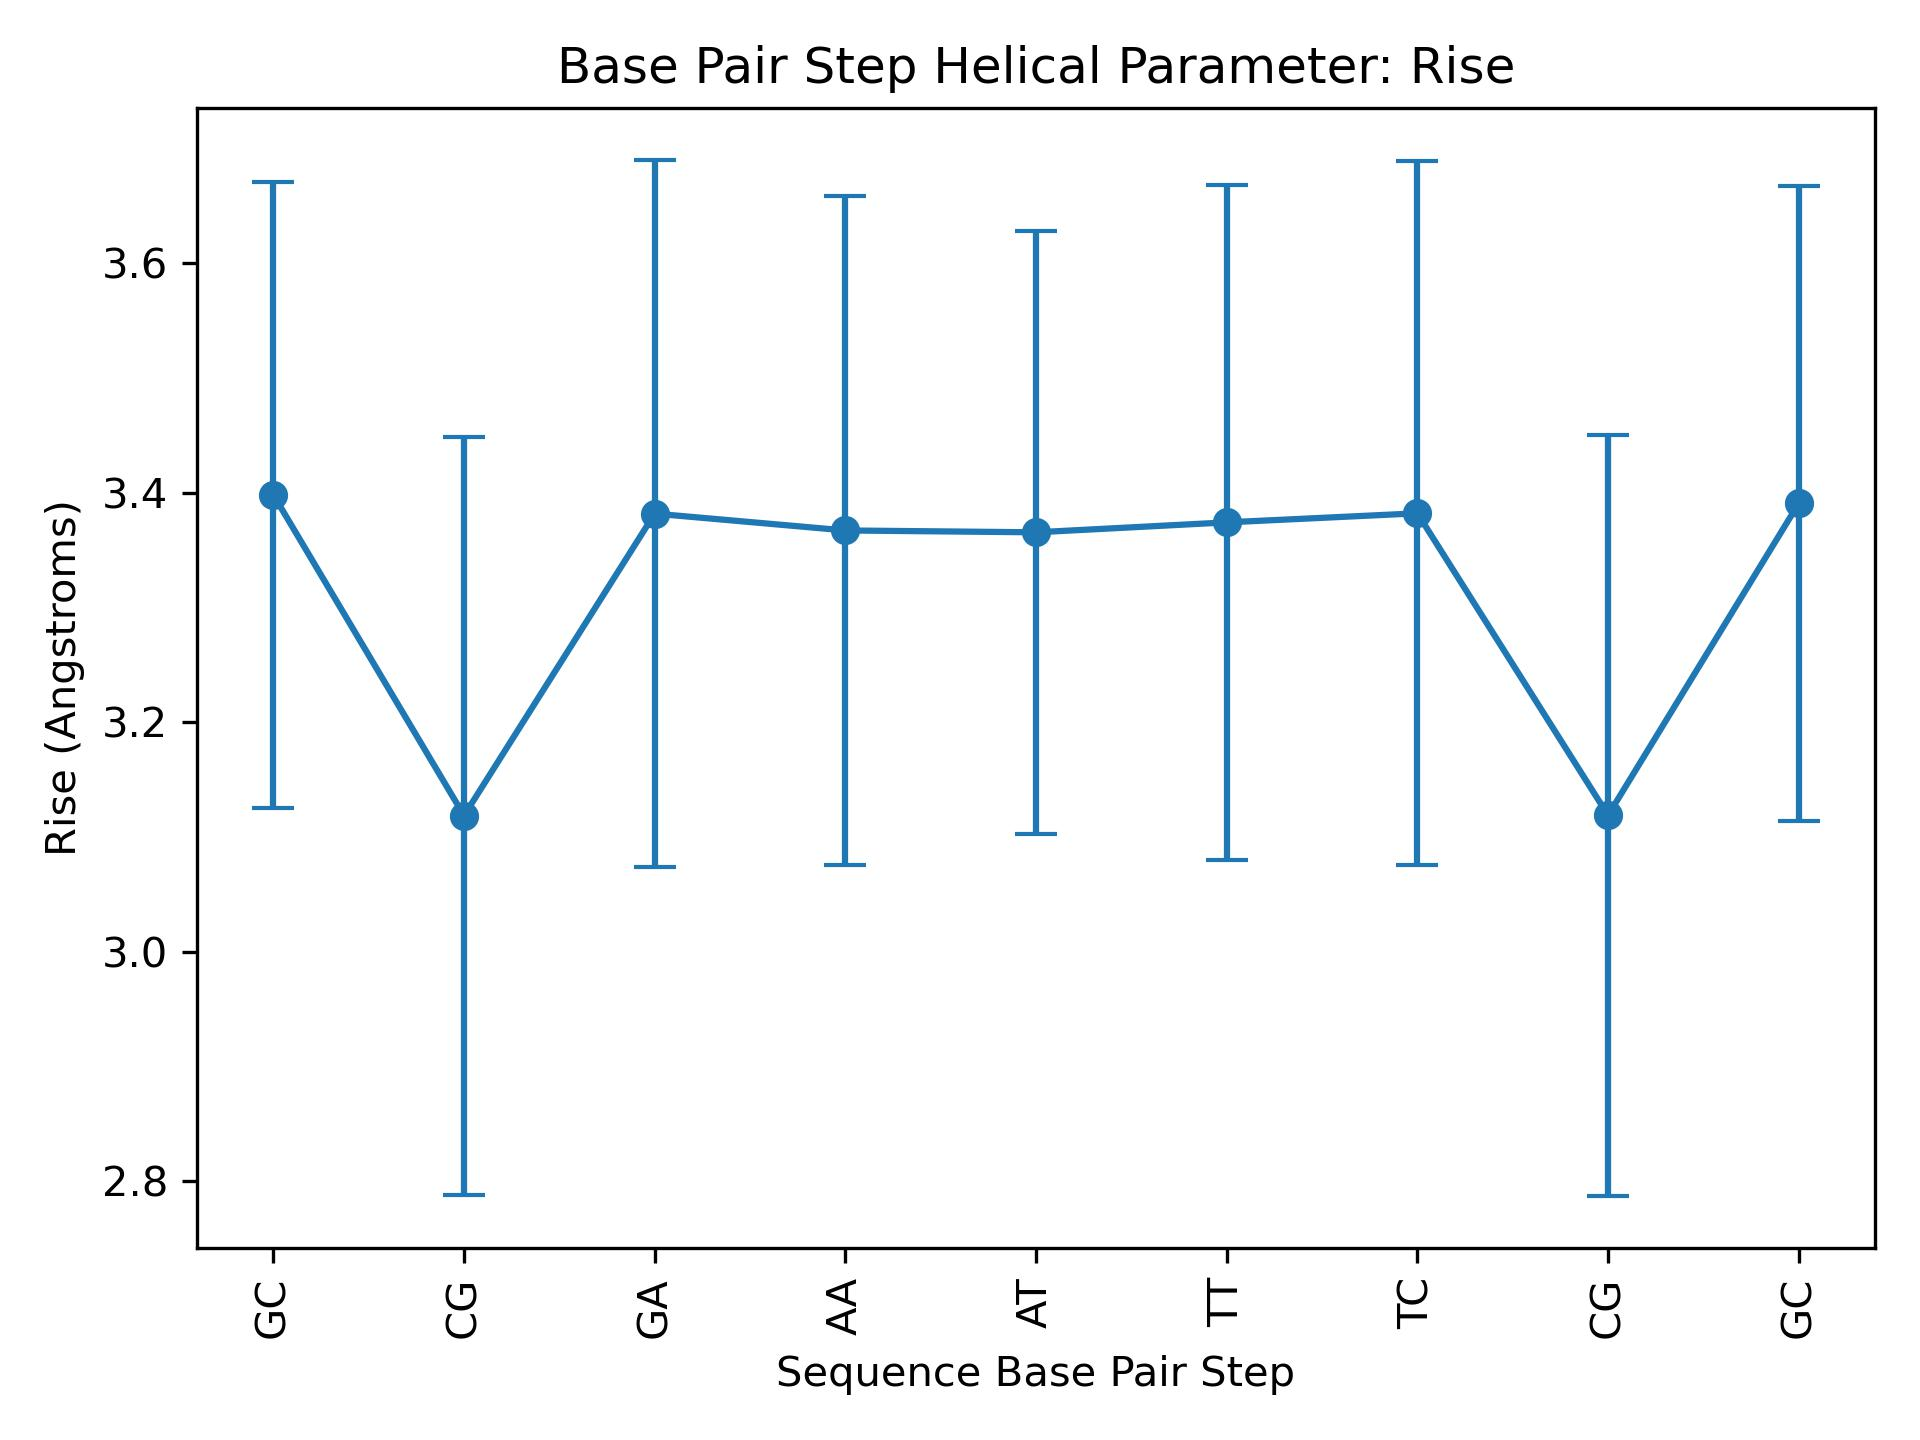

Values plotted in this chart, from the file beside it:
Base Pair Step, mean, std
GC, 3.398, 0.273
CG, 3.119, 0.3303
GA, 3.382, 0.3084
AA, 3.367, 0.2918
AT, 3.366, 0.263
TT, 3.374, 0.2943
TC, 3.382, 0.3068
CG, 3.119, 0.3318
GC, 3.391, 0.2769
